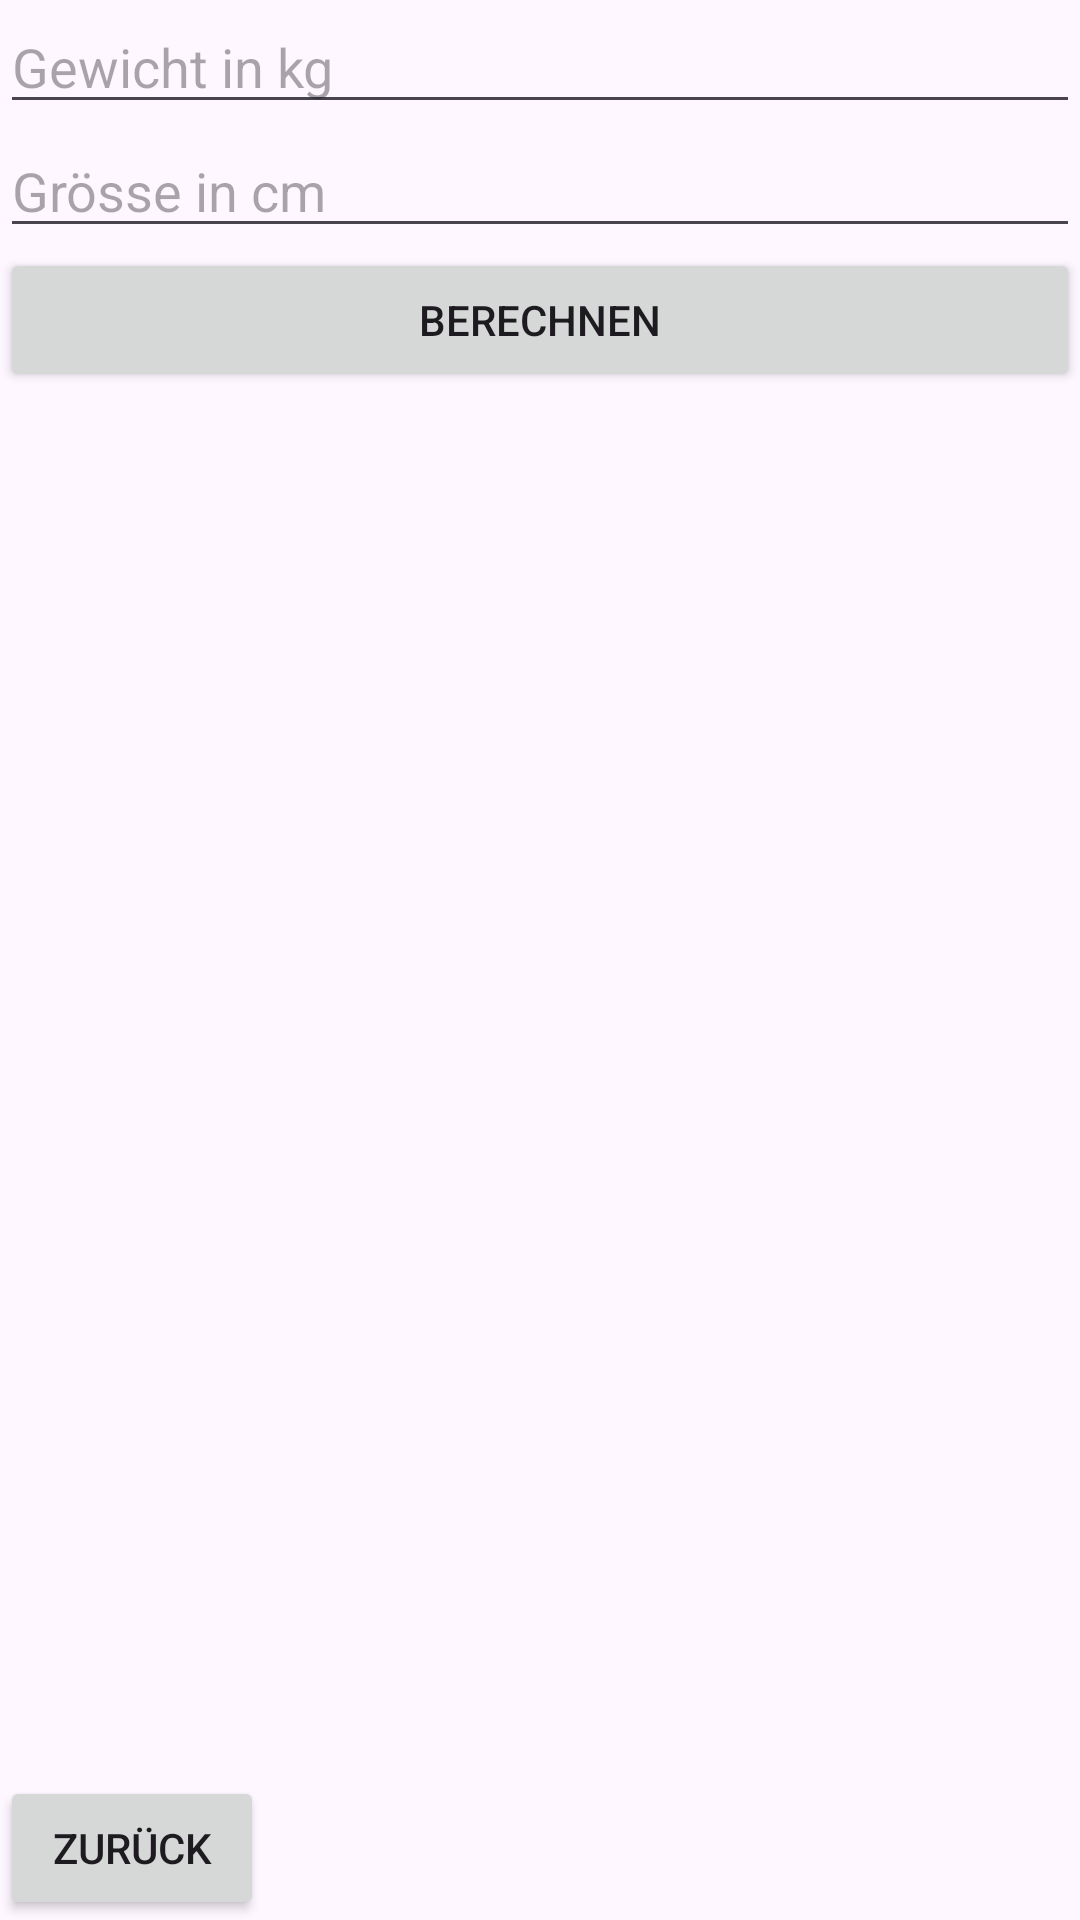

Reconstruct the res/layout file that produces this screen, plus the resources it refers to.
<!-- AndroidManifest.xml: application theme Theme.BMIRechner -->
<!-- res/layout/activity_main.xml -->
<?xml version="1.0" encoding="utf-8"?>
<androidx.coordinatorlayout.widget.CoordinatorLayout
    xmlns:tools="http://schemas.android.com/tools"
    xmlns:android="http://schemas.android.com/apk/res/android"
    android:id="@+id/coordinator_layout_main"
    android:layout_width="match_parent"
    android:layout_height="match_parent">



    <androidx.constraintlayout.widget.ConstraintLayout
        xmlns:app="http://schemas.android.com/apk/res-auto"
        android:layout_width="match_parent"
        android:layout_height="match_parent"
        android:orientation="vertical"
        tools:context=".MainActivity">











            <EditText
                android:id="@+id/edit_text_weight"
                android:layout_width="match_parent"
                android:layout_height="wrap_content"
                android:hint="@string/hint_weight"
                android:inputType="number"
                android:importantForAutofill="no"
                app:layout_constraintStart_toStartOf="parent"
                app:layout_constraintTop_toTopOf="parent"
                />

            <EditText
                android:id="@+id/edit_text_height"
                android:layout_width="match_parent"
                android:layout_height="wrap_content"
                android:hint="@string/hint_height"
                android:inputType="number"
                android:importantForAutofill="no"
                app:layout_constraintStart_toStartOf="parent"
                app:layout_constraintTop_toBottomOf="@id/edit_text_weight"
                />

            <Button
                android:id="@+id/button_calculate"
                android:layout_width="match_parent"
                android:layout_height="wrap_content"
                android:text="@string/button_calculate_text"
                app:layout_constraintStart_toStartOf="parent"
                app:layout_constraintTop_toBottomOf="@id/edit_text_height"
                />

            <TextView
                android:id="@+id/text_view_output"
                android:layout_width="match_parent"
                android:layout_height="wrap_content"
                android:text="@string/text_view_text"
                app:layout_constraintStart_toStartOf="parent"
                app:layout_constraintTop_toBottomOf="@id/button_calculate"
                />
            <Button
                android:id="@+id/return_button"
                android:text="@string/return_text"
                android:layout_width="wrap_content"
                android:layout_height="wrap_content"
                app:layout_constraintStart_toStartOf="parent"
                app:layout_constraintBottom_toBottomOf="parent"
                />

        </androidx.constraintlayout.widget.ConstraintLayout>
</androidx.coordinatorlayout.widget.CoordinatorLayout>
<!-- resources referenced by this layout -->
<resources>
  <string name="button_calculate_text">Berechnen</string>
  <string name="hint_height">Grösse in cm</string>
  <string name="hint_weight">Gewicht in kg</string>
  <string name="return_text">Zurück</string>
  <string name="text_view_text"> </string>
  <style name="Theme.BMIRechner" parent="Base.Theme.BMIRechner" />
  <style name="Base.Theme.BMIRechner" parent="Theme.Material3.DayNight.NoActionBar">
          
          <item name="colorPrimary">@color/light_primary</item>
          <item name="colorOnPrimary">@color/primary_text</item>
          <item name="colorAccent">@color/accent</item>
          <item name="colorSecondary">@color/secondary_text</item>
          <item name="colorOnSecondary">@color/primary_text</item>
      </style>
  <color name="light_primary">#C5CAE9</color>
  <color name="primary_text">#212121</color>
  <color name="accent">#009688</color>
  <color name="secondary_text">#757575</color>
</resources>
